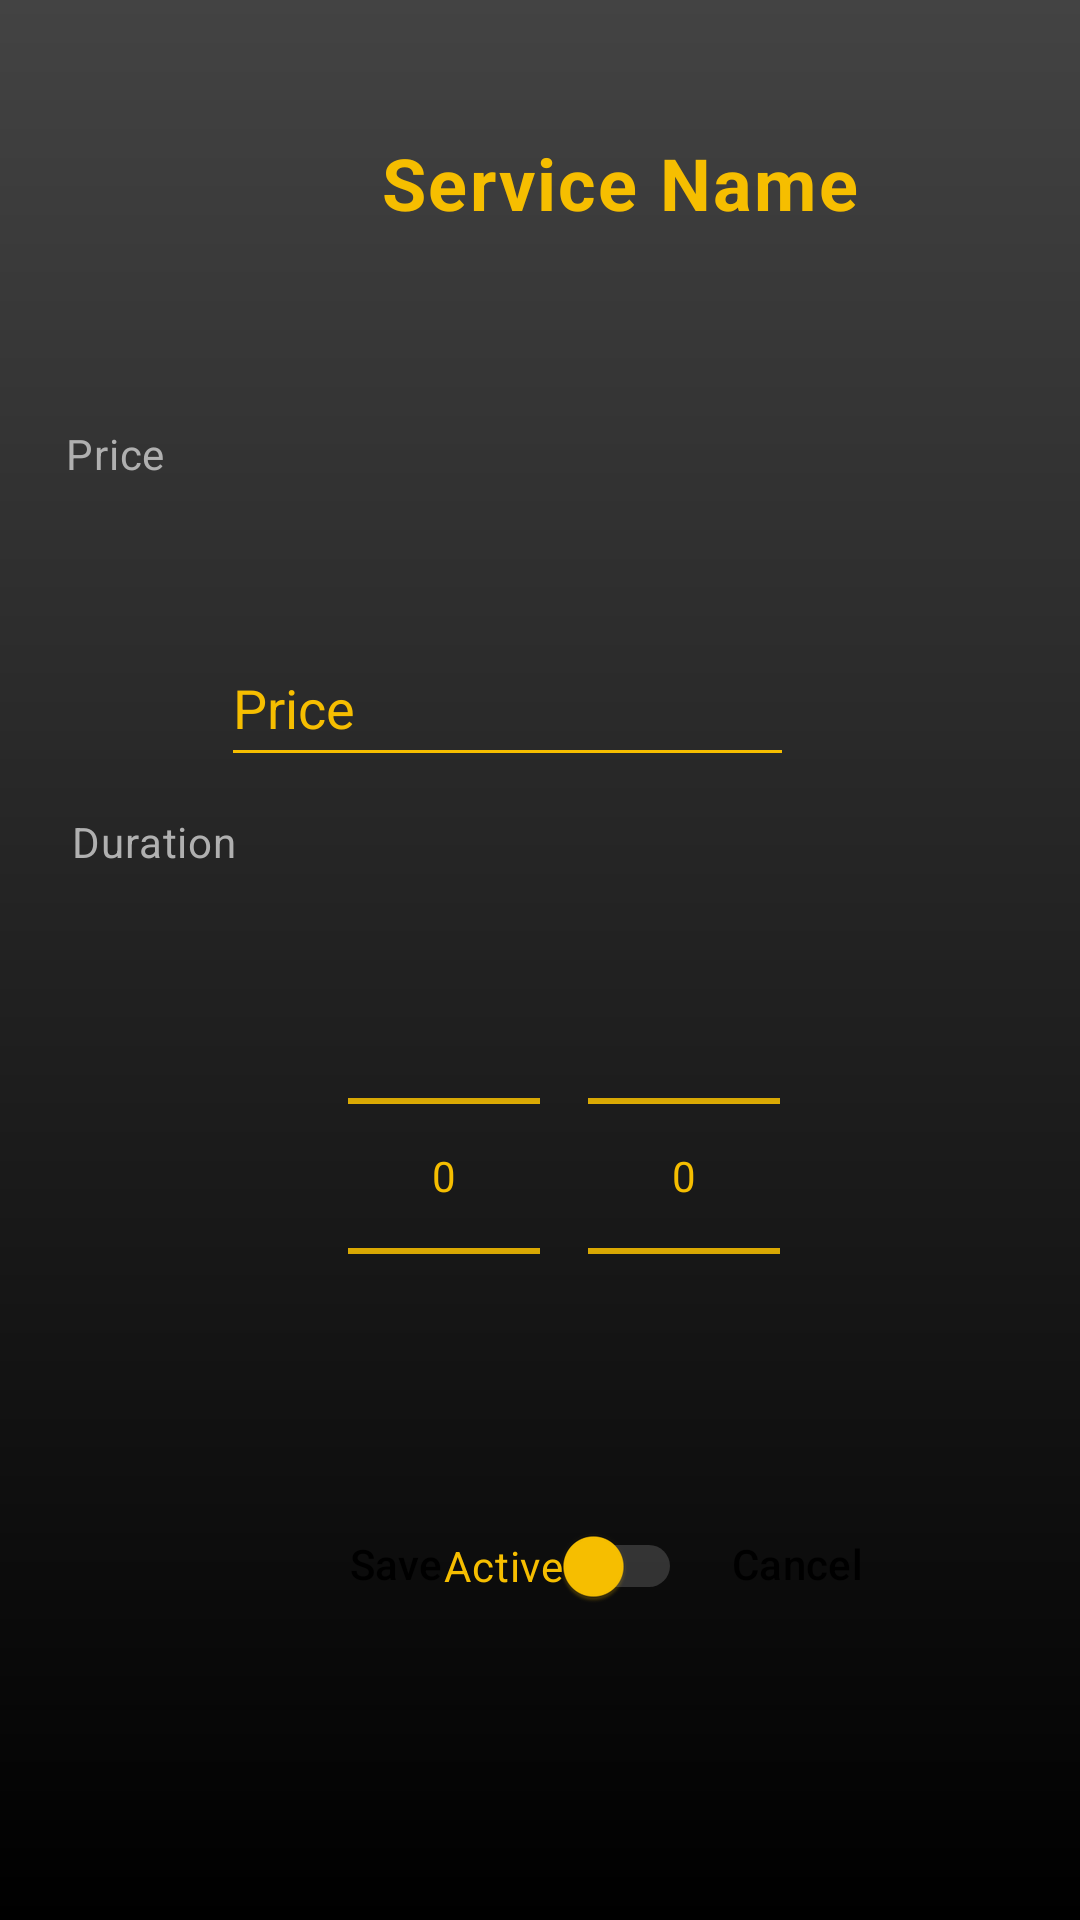

Layout XML and referenced resources for this Android screen:
<!-- AndroidManifest.xml: application theme Theme.BarberApp -->
<!-- res/layout/fragment_create_barber_service.xml -->
<?xml version="1.0" encoding="utf-8"?>
<androidx.constraintlayout.widget.ConstraintLayout xmlns:android="http://schemas.android.com/apk/res/android"
    xmlns:app="http://schemas.android.com/apk/res-auto"
    xmlns:tools="http://schemas.android.com/tools"
    android:layout_width="match_parent"
    android:layout_height="match_parent">

    <TextView
        android:id="@+id/textServiceName"
        android:layout_width="413dp"
        android:layout_height="74dp"
        android:layout_marginTop="24dp"
        android:gravity="center"
        android:text="@string/serviceName"
        android:textSize="24sp"
        android:textStyle="bold"
        app:layout_constraintEnd_toEndOf="parent"
        app:layout_constraintHorizontal_bias="0.0"
        app:layout_constraintStart_toStartOf="parent"
        app:layout_constraintTop_toTopOf="parent"
        style="@style/TextStyle.Subtitle"/>

    <EditText
        android:id="@+id/priceInput"
        android:layout_width="191dp"
        android:layout_height="49dp"
        android:layout_marginTop="112dp"
        android:hint="Price"
        android:inputType="numberDecimal"
        app:layout_constraintEnd_toEndOf="parent"
        app:layout_constraintHorizontal_bias="0.436"
        app:layout_constraintStart_toStartOf="parent"
        app:layout_constraintTop_toBottomOf="@id/textServiceName" />

    <TextView
        android:id="@+id/textViewPrice"
        android:layout_width="wrap_content"
        android:layout_height="wrap_content"
        android:text="@string/price"
        app:layout_constraintBottom_toBottomOf="parent"
        app:layout_constraintEnd_toEndOf="parent"
        app:layout_constraintHorizontal_bias="0.067"
        app:layout_constraintStart_toStartOf="parent"
        app:layout_constraintTop_toTopOf="parent"
        app:layout_constraintVertical_bias="0.228"
        style="@style/TextStyle.Body"/>

    <NumberPicker
        android:id="@+id/pickerMinutes"
        android:layout_width="wrap_content"
        android:layout_height="wrap_content"
        android:layout_marginStart="16dp"
        android:layout_marginTop="12dp"
        app:layout_constraintStart_toEndOf="@id/pickerHours"
        app:layout_constraintTop_toBottomOf="@id/textViewDuration" />

    <TextView
        android:id="@+id/textViewDuration"
        style="@style/TextStyle.Body"
        android:layout_width="wrap_content"
        android:layout_height="wrap_content"
        android:layout_marginStart="24dp"
        android:layout_marginTop="12dp"
        android:text="@string/duration"
        app:layout_constraintStart_toStartOf="parent"
        app:layout_constraintTop_toBottomOf="@id/priceInput" />

    <NumberPicker
        android:id="@+id/pickerHours"
        android:layout_width="wrap_content"
        android:layout_height="wrap_content"
        android:layout_marginStart="116dp"
        android:layout_marginTop="12dp"
        app:layout_constraintStart_toStartOf="parent"
        app:layout_constraintTop_toBottomOf="@id/textViewDuration" />

    <Switch
        android:id="@+id/tglActiveService"
        style="@style/SwitchStyle"
        android:layout_width="wrap_content"
        android:layout_height="wrap_content"
        android:layout_marginStart="148dp"
        android:layout_marginTop="16dp"
        android:text="Active"
        app:layout_constraintStart_toStartOf="parent"
        app:layout_constraintTop_toBottomOf="@id/pickerHours" />

    <Button
        android:id="@+id/btnCancelBarberServiceCreation"
        style="@style/ButtonStyle"
        android:layout_width="wrap_content"
        android:layout_height="wrap_content"
        android:layout_marginStart="44dp"
        android:text="@string/cancel"
        app:layout_constraintBottom_toBottomOf="parent"
        app:layout_constraintStart_toEndOf="@id/btnCreateBarberService"
        app:layout_constraintTop_toTopOf="parent"
        app:layout_constraintVertical_bias="0.84" />

    <Button
        android:id="@+id/btnCreateBarberService"
        style="@style/ButtonStyle"
        android:layout_width="wrap_content"
        android:layout_height="wrap_content"
        android:layout_marginStart="88dp"
        android:text="@string/save"
        app:layout_constraintBottom_toBottomOf="parent"
        app:layout_constraintStart_toStartOf="parent"
        app:layout_constraintTop_toTopOf="parent"
        app:layout_constraintVertical_bias="0.84" />

</androidx.constraintlayout.widget.ConstraintLayout>
<!-- resources referenced by this layout -->
<resources>
  <string name="cancel">Cancel</string>
  <string name="duration">Duration</string>
  <string name="price">Price</string>
  <string name="save">Save</string>
  <string name="serviceName">Service Name</string>
  <style name="ButtonStyle" parent="Widget.Material3.Button">
          <item name="android:backgroundTint">@color/colorButtonBackground</item> 
          <item name="android:textColor">@color/colorButtonText</item> 
          <item name="cornerRadius">5dp</item>
      </style>
  <style name="SwitchStyle" parent="Widget.Material3.CompoundButton.Switch">
          <item name="android:thumbTint">@color/colorButtonBackground</item> 
          <item name="android:trackTint">@color/switch_track_tint</item> 
          <item name="android:textColor">@color/colorText</item> 
      </style>
  <style name="TextStyle.Body" parent="TextAppearance.Material3.BodyMedium">
          <item name="android:textColor">@color/colorButtonDisabledText</item> 
          <item name="android:textSize">14sp</item> 
          <item name="android:textStyle">normal</item> 
      </style>
  <style name="TextStyle.Subtitle" parent="TextAppearance.Material3.BodyLarge">
          <item name="android:textColor">@color/colorText</item> 
          <item name="android:textSize">18sp</item> 
          <item name="android:textStyle">normal</item> 
      </style>
  <style name="Theme.BarberApp" parent="Base.Theme.BarberApp" />
  <color name="colorButtonBackground">#F6BE00</color>
  <color name="colorButtonText">#000000</color>
  <color name="colorText">#F6BE00</color>
  <color name="colorButtonDisabledText">#B0B0B0</color>
  <style name="Base.Theme.BarberApp" parent="Theme.Material3.DayNight.NoActionBar">
          
          <item name="android:windowBackground">@drawable/gradient_bg</item>
  
          
          <item name="android:textColorPrimary">@color/colorText
          </item> 
          <item name="android:textColorSecondary">@color/colorText
          </item> 
          <item name="android:textColorHint">@color/colorText
          </item> 
  
          
          <item name="buttonStyle">@style/ButtonStyle</item> 
  
          
          <item name="android:statusBarColor">@color/colorBackground</item>
      </style>
  <!-- drawable gradient_bg (drawable) -->
  <?xml version="1.0" encoding="utf-8"?>
      <shape xmlns:android="http://schemas.android.com/apk/res/android"
          android:shape="rectangle">
          <gradient
              android:startColor="#000"
              android:endColor="#434343"
              android:angle="90" />
      </shape>
  <color name="colorBackground">#000000</color>
</resources>
